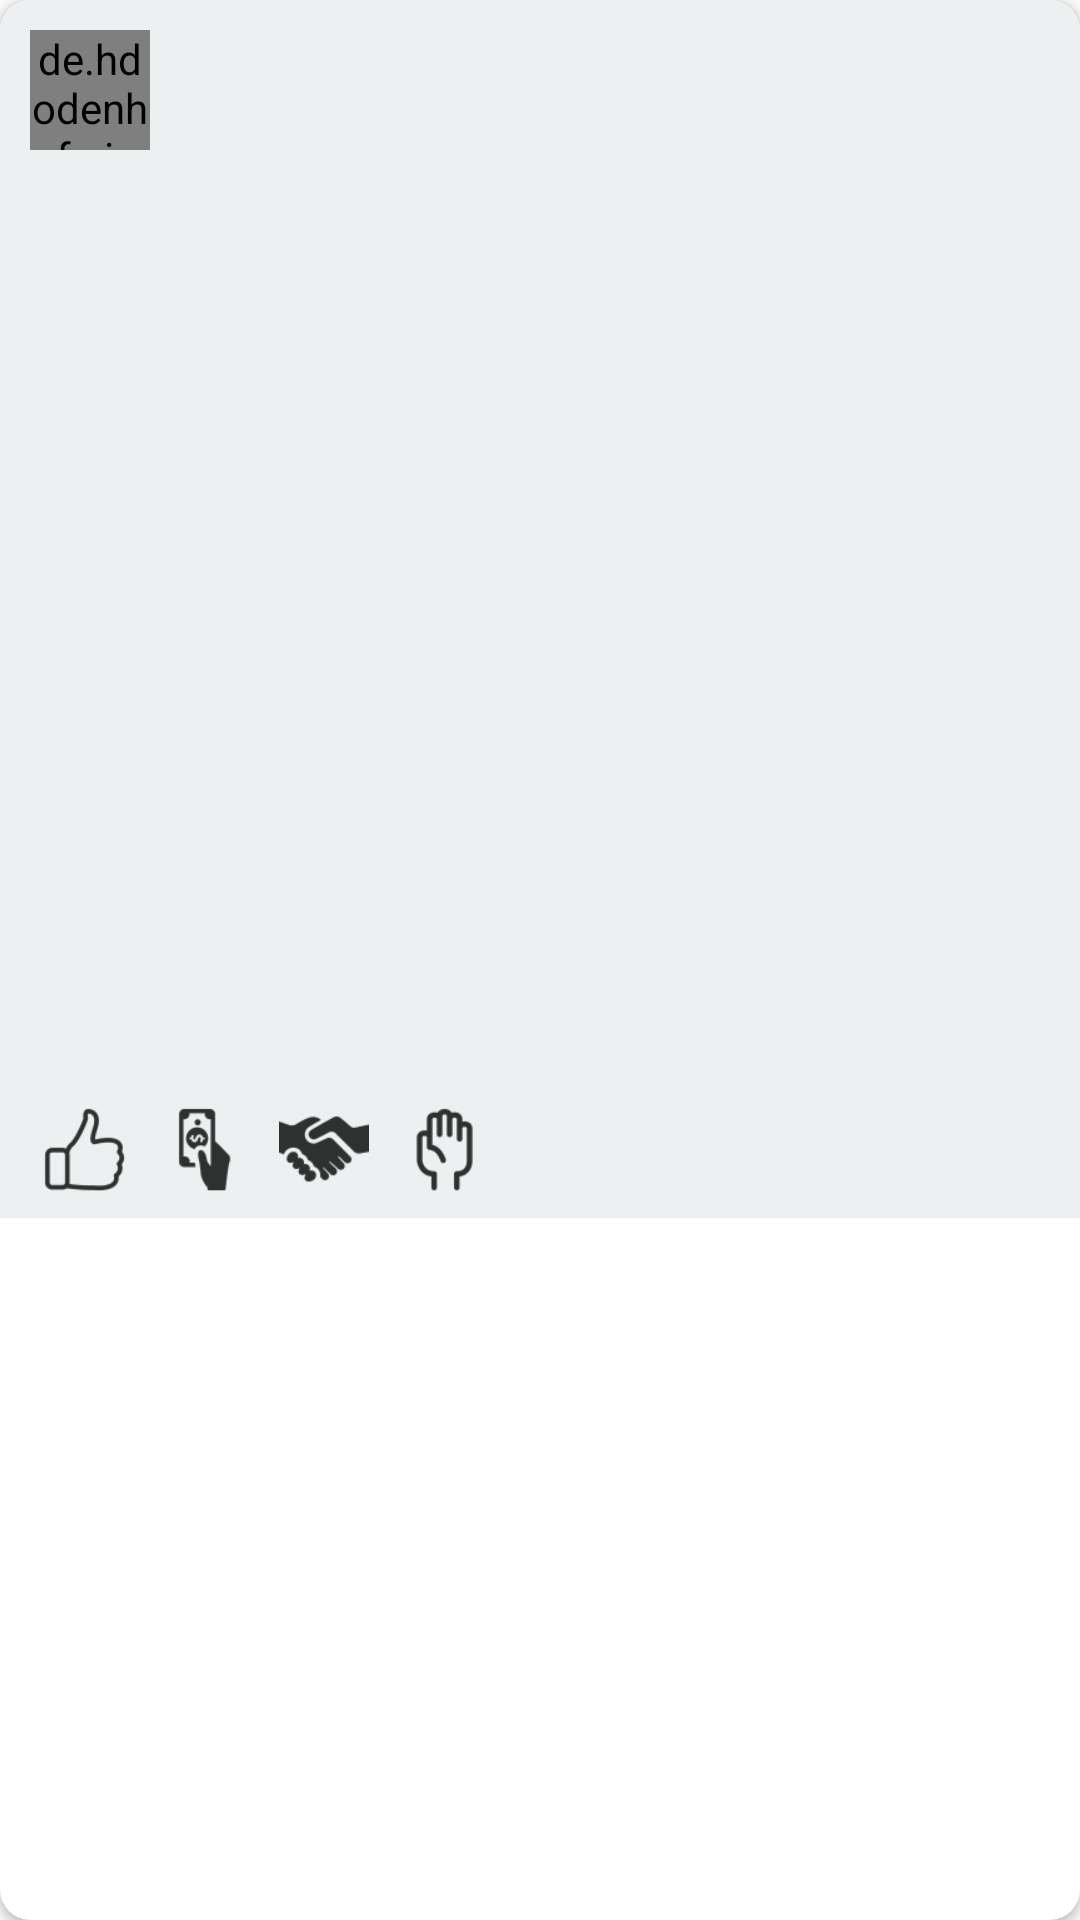

Reconstruct the res/layout file that produces this screen, plus the resources it refers to.
<!-- AndroidManifest.xml: application theme AppTheme -->
<!-- res/layout/single_layout_event.xml -->
<?xml version="1.0" encoding="utf-8"?>
<androidx.cardview.widget.CardView xmlns:android="http://schemas.android.com/apk/res/android"
    android:layout_width="match_parent"
    android:layout_height="wrap_content"
    xmlns:app="http://schemas.android.com/apk/res-auto"
    android:layout_marginBottom="5dp"
    android:layout_marginEnd="5dp"
    android:layout_marginStart="5dp"
    app:cardCornerRadius="10dp">

    <LinearLayout
        android:layout_width="match_parent"
        android:layout_height="wrap_content"
        android:background="@color/colorYellow"
        android:orientation="vertical">

        <LinearLayout
            android:layout_width="wrap_content"
            android:layout_height="wrap_content"
            android:orientation="horizontal">

            <de.hdodenhof.circleimageview.CircleImageView
                android:id="@+id/events_profile_image"
                android:layout_width="40dp"
                android:layout_height="40dp"
                android:layout_margin="10dp"
                android:src="@drawable/profile_placeholder" />

            <TextView
                android:id="@+id/events_name"
                android:layout_width="wrap_content"
                android:layout_height="wrap_content"
                android:layout_gravity="center_vertical"
                android:fontFamily="@font/nunito_bold"
                android:textColor="@color/colorPrimaryDark"
                android:textSize="16sp" />

        </LinearLayout>

        <ImageView
            android:id="@+id/events_image"
            android:layout_width="match_parent"
            android:layout_height="300dp"
            android:scaleType="centerCrop"
            android:src="@drawable/image_placeholder" />

        <RelativeLayout
            android:layout_width="match_parent"
            android:layout_height="wrap_content"
            android:padding="8dp">

            <TextView
                android:id="@+id/events_likes_count"
                android:layout_width="wrap_content"
                android:textColor="@color/colorWhite"
                android:layout_marginRight="5dp"

                android:layout_centerVertical="true"
                android:fontFamily="@font/nunito_bold"
                android:layout_height="wrap_content" />

            <ImageView
                android:id="@+id/events_likes"
                android:layout_width="30dp"
                android:layout_toRightOf="@+id/events_likes_count"
                android:layout_marginRight="5dp"
                android:layout_height="30dp"
                android:src="@drawable/like_empty" />

            <TextView
                android:id="@+id/events_donated_count"
                android:layout_width="wrap_content"
                android:textColor="@color/colorWhite"
                android:layout_marginRight="5dp"

                android:layout_toRightOf="@+id/events_likes"
                android:layout_centerVertical="true"
                android:fontFamily="@font/nunito_bold"
                android:layout_height="wrap_content" />

            <ImageView
                android:id="@+id/events_donate"
                android:layout_width="30dp"
                android:layout_height="30dp"
                android:layout_marginRight="5dp"
                android:layout_toEndOf="@id/events_donated_count"
                android:src="@drawable/donation_empty" />

            <TextView
                android:id="@+id/events_joined_count"
                android:layout_width="wrap_content"
                android:textColor="@color/colorWhite"
                android:layout_marginRight="5dp"
                android:layout_toEndOf="@id/events_donate"
                android:layout_centerVertical="true"
                android:fontFamily="@font/nunito_bold"
                android:layout_height="wrap_content" />

            <ImageView
                android:id="@+id/events_join"
                android:layout_width="30dp"
                android:layout_toRightOf="@+id/events_joined_count"
                android:layout_height="30dp"
                android:layout_marginRight="5dp"
                android:src="@drawable/join_hands_empty" />

            <TextView
                android:id="@+id/events_volunteer_count"
                android:layout_width="wrap_content"
                android:textColor="@color/colorWhite"
                android:layout_marginRight="5dp"
                android:layout_toEndOf="@id/events_join"
                android:layout_centerVertical="true"
                android:fontFamily="@font/nunito_bold"
                android:layout_height="wrap_content" />

            <ImageView
                android:id="@+id/events_volunteer"
                android:layout_width="30dp"
                android:layout_marginRight="5dp"
                android:layout_toRightOf="@+id/events_volunteer_count"
                android:layout_height="30dp"
                android:src="@drawable/volunteer_empty" />


        </RelativeLayout>

    </LinearLayout>

</androidx.cardview.widget.CardView>
<!-- resources referenced by this layout -->
<resources>
  <color name="colorPrimaryDark">#515A5A</color>
  <color name="colorWhite">#FFFFFF</color>
  <color name="colorYellow">#ECF0F1</color>
  <!-- drawable donation_empty: png bitmap (drawable-hdpi, 564 bytes) -->
  <!-- drawable join_hands_empty: png bitmap (drawable-hdpi, 697 bytes) -->
  <!-- drawable like_empty: png bitmap (drawable-hdpi, 647 bytes) -->
  <!-- drawable volunteer_empty: png bitmap (drawable-hdpi, 547 bytes) -->
  <style name="AppTheme" parent="Theme.AppCompat.Light.NoActionBar">
          
          <item name="colorPrimary">@color/colorPrimary</item>
          <item name="colorPrimaryDark">@color/colorPrimaryDark</item>
          <item name="colorAccent">@color/colorAccent</item>
      </style>
  <color name="colorPrimary">#707B7C</color>
  <color name="colorAccent">#5BC0E6</color>
</resources>
